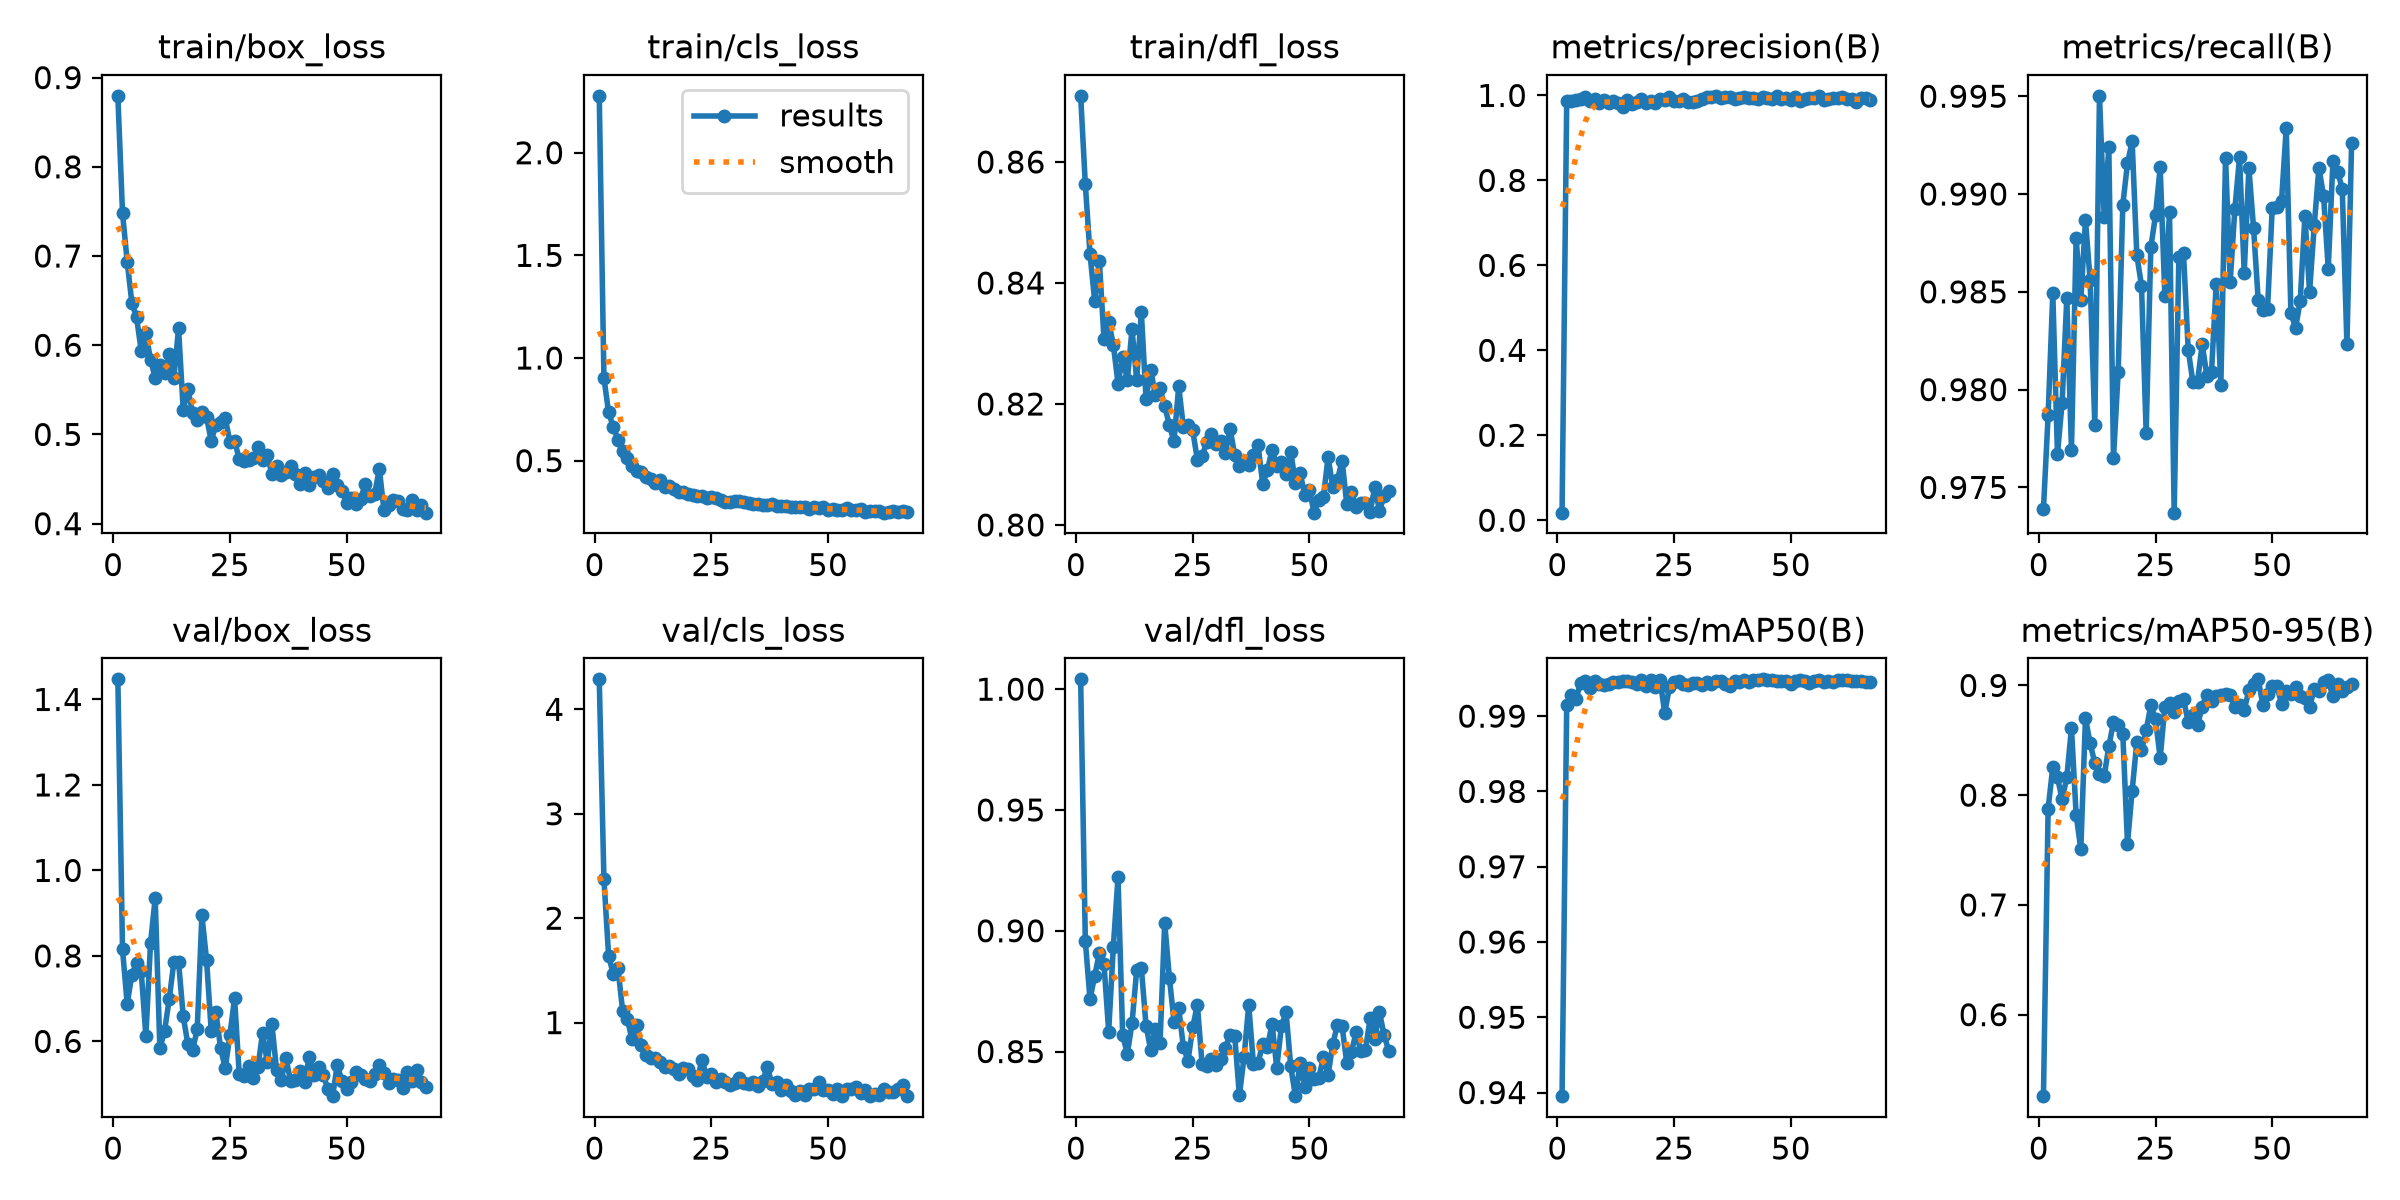

The data file committed next to this chart (first rows):
epoch, time, train/box_loss, train/cls_loss, train/dfl_loss, metrics/precision(B), metrics/recall(B), metrics/mAP50(B), metrics/mAP50-95(B), val/box_loss, val/cls_loss, val/dfl_loss, lr/pg0, lr/pg1, lr/pg2
1, 6.871, 0.8796, 2.277, 0.8709, 0.01784, 0.9739, 0.9395, 0.5257, 1.447, 4.287, 1.004, 0.0003289, 0.0003289, 0.0003289
2, 12.18, 0.7482, 0.9038, 0.8563, 0.9872, 0.9787, 0.9915, 0.7875, 0.815, 2.376, 0.8959, 0.000659, 0.000659, 0.000659
3, 17.53, 0.6937, 0.735, 0.8448, 0.9872, 0.9849, 0.9928, 0.8257, 0.688, 1.642, 0.8716, 0.0009858, 0.0009858, 0.0009858
4, 22.96, 0.6477, 0.6656, 0.8371, 0.9893, 0.9767, 0.9923, 0.8162, 0.7563, 1.465, 0.8813, 0.0009851, 0.0009851, 0.0009851
5, 28.39, 0.6314, 0.6028, 0.8437, 0.9906, 0.9793, 0.9945, 0.7962, 0.7845, 1.524, 0.8907, 0.0009802, 0.0009802, 0.0009802
6, 36.22, 0.5939, 0.5454, 0.8307, 0.9953, 0.9847, 0.9947, 0.8161, 0.7644, 1.115, 0.8863, 0.0009752, 0.0009752, 0.0009752
7, 44.73, 0.6135, 0.5151, 0.8336, 0.987, 0.9769, 0.9938, 0.8612, 0.6122, 1.039, 0.8583, 0.0009703, 0.0009703, 0.0009703
8, 52.76, 0.584, 0.4742, 0.8298, 0.9919, 0.9877, 0.9946, 0.7823, 0.8304, 0.8388, 0.8933, 0.0009654, 0.0009654, 0.0009654
9, 61.26, 0.5635, 0.45, 0.8234, 0.9829, 0.9846, 0.9942, 0.7507, 0.9351, 0.9761, 0.9222, 0.0009604, 0.0009604, 0.0009604
10, 69.43, 0.5773, 0.4464, 0.8278, 0.9897, 0.9887, 0.9942, 0.8701, 0.5835, 0.7841, 0.8567, 0.0009555, 0.0009555, 0.0009555
11, 77.7, 0.5688, 0.4221, 0.8239, 0.981, 0.9856, 0.9943, 0.8471, 0.6242, 0.6871, 0.8491, 0.0009505, 0.0009505, 0.0009505
12, 85.99, 0.5902, 0.4116, 0.8324, 0.9867, 0.9782, 0.9946, 0.8293, 0.6986, 0.6657, 0.8617, 0.0009455, 0.0009455, 0.0009455
13, 94.23, 0.5632, 0.3906, 0.824, 0.9832, 0.995, 0.9946, 0.8189, 0.7863, 0.6583, 0.8836, 0.0009406, 0.0009406, 0.0009406
14, 102.9, 0.6191, 0.4065, 0.8352, 0.9734, 0.9888, 0.9947, 0.8172, 0.7863, 0.6245, 0.8847, 0.0009357, 0.0009357, 0.0009357
15, 110.8, 0.5275, 0.3727, 0.8209, 0.9904, 0.9924, 0.9946, 0.8444, 0.6589, 0.5711, 0.8608, 0.0009307, 0.0009307, 0.0009307
16, 119.4, 0.5511, 0.3782, 0.8257, 0.981, 0.9765, 0.9945, 0.8664, 0.593, 0.5851, 0.8508, 0.0009258, 0.0009258, 0.0009258
17, 127.6, 0.5243, 0.3617, 0.8216, 0.9846, 0.9809, 0.9943, 0.8639, 0.5792, 0.5545, 0.8592, 0.0009208, 0.0009208, 0.0009208
18, 136, 0.5165, 0.3473, 0.8226, 0.9906, 0.9895, 0.9948, 0.8555, 0.6283, 0.5052, 0.8534, 0.0009158, 0.0009158, 0.0009158
19, 144.4, 0.5248, 0.3469, 0.8196, 0.9812, 0.9916, 0.994, 0.7559, 0.895, 0.5688, 0.9034, 0.0009109, 0.0009109, 0.0009109
20, 152.5, 0.5194, 0.3396, 0.8166, 0.9879, 0.9927, 0.9948, 0.8042, 0.7909, 0.5523, 0.8806, 0.0009059, 0.0009059, 0.0009059
21, 161, 0.4927, 0.3307, 0.8138, 0.9827, 0.9869, 0.9939, 0.8484, 0.6243, 0.4892, 0.8624, 0.000901, 0.000901, 0.000901
22, 169, 0.5108, 0.3272, 0.8229, 0.991, 0.9853, 0.9948, 0.8408, 0.6682, 0.4514, 0.8679, 0.0008961, 0.0008961, 0.0008961
23, 177.8, 0.514, 0.3266, 0.8162, 0.9887, 0.9778, 0.9904, 0.8591, 0.5847, 0.6423, 0.852, 0.0008911, 0.0008911, 0.0008911
24, 185.9, 0.5181, 0.3204, 0.8166, 0.9966, 0.9873, 0.9939, 0.8818, 0.5368, 0.4835, 0.8463, 0.0008862, 0.0008862, 0.0008862
25, 194.2, 0.4919, 0.3208, 0.8156, 0.9875, 0.9889, 0.9945, 0.8695, 0.6154, 0.5061, 0.86, 0.0008812, 0.0008812, 0.0008812
26, 202.7, 0.4927, 0.3194, 0.8108, 0.9861, 0.9914, 0.9947, 0.8337, 0.701, 0.4323, 0.8694, 0.0008762, 0.0008762, 0.0008762
27, 210.7, 0.4723, 0.3081, 0.8113, 0.991, 0.9848, 0.9943, 0.8807, 0.5232, 0.4625, 0.845, 0.0008713, 0.0008713, 0.0008713
28, 219.3, 0.4707, 0.3007, 0.8137, 0.9835, 0.9891, 0.9942, 0.8835, 0.5189, 0.4359, 0.8442, 0.0008663, 0.0008663, 0.0008663
29, 227.1, 0.4716, 0.2997, 0.8151, 0.985, 0.9737, 0.9943, 0.876, 0.5413, 0.4063, 0.8467, 0.0008614, 0.0008614, 0.0008614
30, 235.7, 0.4731, 0.3037, 0.8133, 0.9869, 0.9868, 0.9943, 0.8855, 0.5152, 0.426, 0.8446, 0.0008565, 0.0008565, 0.0008565
31, 243.7, 0.4859, 0.3028, 0.8139, 0.9921, 0.987, 0.9942, 0.8875, 0.5396, 0.4727, 0.8469, 0.0008515, 0.0008515, 0.0008515
32, 252.4, 0.4717, 0.2968, 0.8119, 0.9954, 0.982, 0.9946, 0.8666, 0.62, 0.4257, 0.8516, 0.0008465, 0.0008465, 0.0008465
33, 260.6, 0.477, 0.2952, 0.8159, 0.9955, 0.9804, 0.9943, 0.8733, 0.5517, 0.4146, 0.8567, 0.0008416, 0.0008416, 0.0008416
34, 269, 0.4559, 0.2871, 0.8115, 0.9977, 0.9804, 0.9946, 0.8635, 0.6399, 0.4306, 0.8564, 0.0008366, 0.0008366, 0.0008366
35, 277.6, 0.465, 0.2908, 0.8098, 0.9935, 0.9823, 0.9947, 0.8808, 0.5324, 0.397, 0.8318, 0.0008317, 0.0008317, 0.0008317
36, 285.7, 0.4547, 0.2852, 0.8106, 0.9973, 0.9807, 0.9943, 0.8914, 0.5097, 0.4411, 0.8478, 0.0008268, 0.0008268, 0.0008268
37, 294.5, 0.4584, 0.2858, 0.8099, 0.9962, 0.9809, 0.994, 0.8855, 0.5604, 0.5738, 0.8693, 0.0008218, 0.0008218, 0.0008218
38, 302.5, 0.4646, 0.289, 0.8116, 0.9911, 0.9854, 0.9947, 0.8903, 0.5075, 0.4099, 0.845, 0.0008169, 0.0008169, 0.0008169
39, 310.9, 0.456, 0.2808, 0.8131, 0.9942, 0.9802, 0.9945, 0.8909, 0.5104, 0.4268, 0.8454, 0.0008119, 0.0008119, 0.0008119
40, 319.4, 0.4447, 0.2785, 0.8068, 0.996, 0.9919, 0.9948, 0.8919, 0.5315, 0.359, 0.853, 0.0008069, 0.0008069, 0.0008069
41, 327.3, 0.4573, 0.2812, 0.8091, 0.9942, 0.9855, 0.9945, 0.8912, 0.504, 0.4072, 0.8517, 0.000802, 0.000802, 0.000802
42, 336, 0.443, 0.2742, 0.8124, 0.9935, 0.9892, 0.9948, 0.8805, 0.5641, 0.3426, 0.8615, 0.000797, 0.000797, 0.000797
43, 343.8, 0.4523, 0.2731, 0.8098, 0.9922, 0.9919, 0.9947, 0.8823, 0.5205, 0.3111, 0.8433, 0.0007921, 0.0007921, 0.0007921
44, 352.5, 0.4543, 0.2737, 0.8105, 0.9965, 0.986, 0.9949, 0.8775, 0.54, 0.3482, 0.8604, 0.0007872, 0.0007872, 0.0007872
45, 360.5, 0.4479, 0.2729, 0.8085, 0.9948, 0.9913, 0.9948, 0.8955, 0.5205, 0.3038, 0.8662, 0.0007822, 0.0007822, 0.0007822
46, 368.9, 0.4401, 0.2662, 0.8121, 0.9915, 0.9883, 0.9948, 0.9009, 0.4888, 0.3602, 0.8438, 0.0007772, 0.0007772, 0.0007772
47, 377.3, 0.4557, 0.2765, 0.8069, 0.9982, 0.9846, 0.9947, 0.9055, 0.4718, 0.367, 0.8315, 0.0007723, 0.0007723, 0.0007723
48, 385.3, 0.4432, 0.2688, 0.8086, 0.9921, 0.9841, 0.9947, 0.8823, 0.5454, 0.4315, 0.8451, 0.0007673, 0.0007673, 0.0007673
49, 393.9, 0.437, 0.2719, 0.805, 0.9939, 0.9841, 0.9947, 0.8921, 0.5064, 0.3536, 0.8354, 0.0007624, 0.0007624, 0.0007624
50, 401.6, 0.4237, 0.2607, 0.8058, 0.9895, 0.9893, 0.9942, 0.899, 0.4882, 0.3559, 0.8434, 0.0007575, 0.0007575, 0.0007575
51, 410, 0.4286, 0.2637, 0.802, 0.9965, 0.9894, 0.9947, 0.8995, 0.5041, 0.3147, 0.8388, 0.0007525, 0.0007525, 0.0007525
52, 417.7, 0.4216, 0.2594, 0.8042, 0.9875, 0.9897, 0.9948, 0.8832, 0.5282, 0.3639, 0.8391, 0.0007476, 0.0007476, 0.0007476
53, 426.4, 0.4277, 0.2577, 0.8047, 0.992, 0.9934, 0.9947, 0.895, 0.521, 0.2999, 0.8476, 0.0007426, 0.0007426, 0.0007426
54, 434.6, 0.4443, 0.2694, 0.8112, 0.994, 0.9839, 0.9945, 0.8922, 0.5114, 0.3666, 0.8404, 0.0007376, 0.0007376, 0.0007376
55, 443.1, 0.4306, 0.261, 0.8063, 0.9938, 0.9831, 0.9947, 0.8986, 0.5074, 0.364, 0.853, 0.0007327, 0.0007327, 0.0007327
56, 451.5, 0.4333, 0.2601, 0.8075, 0.9991, 0.9846, 0.9948, 0.89, 0.5228, 0.3876, 0.8611, 0.0007277, 0.0007277, 0.0007277
57, 459.6, 0.4612, 0.2645, 0.8106, 0.9892, 0.9889, 0.9945, 0.8889, 0.5459, 0.3297, 0.8605, 0.0007228, 0.0007228, 0.0007228
58, 468.3, 0.4152, 0.2513, 0.8034, 0.9917, 0.985, 0.9947, 0.8805, 0.5258, 0.3584, 0.8452, 0.0007179, 0.0007179, 0.0007179
59, 476.5, 0.4204, 0.2543, 0.8054, 0.9936, 0.9884, 0.9946, 0.8966, 0.5027, 0.301, 0.8498, 0.0007129, 0.0007129, 0.0007129
60, 484.9, 0.4269, 0.2538, 0.8029, 0.9945, 0.9913, 0.9948, 0.8946, 0.513, 0.314, 0.8579, 0.000708, 0.000708, 0.000708
... 7 more rows
